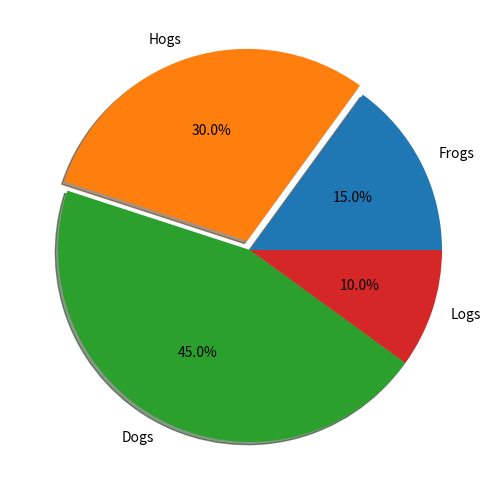

Reproduce this figure in Python.
%matplotlib inline

import matplotlib.pyplot as plt
from matplotlib.patches import Shadow

# make a square figure and axes
fig1 = plt.figure(1, figsize=(6, 6))
ax = fig1.add_axes([0.1, 0.1, 0.8, 0.8])

labels = 'Frogs', 'Hogs', 'Dogs', 'Logs'
fracs = [15, 30, 45, 10]

explode = (0, 0.05, 0, 0)

# We want to draw the shadow for each pie but we will not use "shadow"
# option as it does'n save the references to the shadow patches.
pies = ax.pie(fracs, explode=explode, labels=labels, autopct='%1.1f%%')

for w in pies[0]:
    # set the id with the label.
    w.set_gid(w.get_label())

    # we don't want to draw the edge of the pie
    w.set_ec("none")

for w in pies[0]:
    # create shadow patch
    s = Shadow(w, -0.01, -0.01)
    s.set_gid(w.get_gid() + "_shadow")
    s.set_zorder(w.get_zorder() - 0.1)
    ax.add_patch(s)


# save
from io import BytesIO
f = BytesIO()
plt.savefig(f, format="svg")

import xml.etree.cElementTree as ET


# filter definition for shadow using a gaussian blur
# and lightening effect.
# The lightening filter is copied from http://www.w3.org/TR/SVG/filters.html

# I tested it with Inkscape and Firefox3. "Gaussian blur" is supported
# in both, but the lightening effect only in the Inkscape. Also note
# that, Inkscape's exporting also may not support it.

filter_def = """
  <defs  xmlns='http://www.w3.org/2000/svg' xmlns:xlink='http://www.w3.org/1999/xlink'>
    <filter id='dropshadow' height='1.2' width='1.2'>
      <feGaussianBlur result='blur' stdDeviation='2'/>
    </filter>

    <filter id='MyFilter' filterUnits='objectBoundingBox' x='0' y='0' width='1' height='1'>
      <feGaussianBlur in='SourceAlpha' stdDeviation='4%' result='blur'/>
      <feOffset in='blur' dx='4%' dy='4%' result='offsetBlur'/>
      <feSpecularLighting in='blur' surfaceScale='5' specularConstant='.75'
           specularExponent='20' lighting-color='#bbbbbb' result='specOut'>
        <fePointLight x='-5000%' y='-10000%' z='20000%'/>
      </feSpecularLighting>
      <feComposite in='specOut' in2='SourceAlpha' operator='in' result='specOut'/>
      <feComposite in='SourceGraphic' in2='specOut' operator='arithmetic'
    k1='0' k2='1' k3='1' k4='0'/>
    </filter>
  </defs>
"""


tree, xmlid = ET.XMLID(f.getvalue())

# insert the filter definition in the svg dom tree.
tree.insert(0, ET.XML(filter_def))

for i, pie_name in enumerate(labels):
    pie = xmlid[pie_name]
    pie.set("filter", 'url(#MyFilter)')

    shadow = xmlid[pie_name + "_shadow"]
    shadow.set("filter", 'url(#dropshadow)')

fn = "svg_filter_pie.svg"
print("Saving '%s'" % fn)
ET.ElementTree(tree).write(fn)